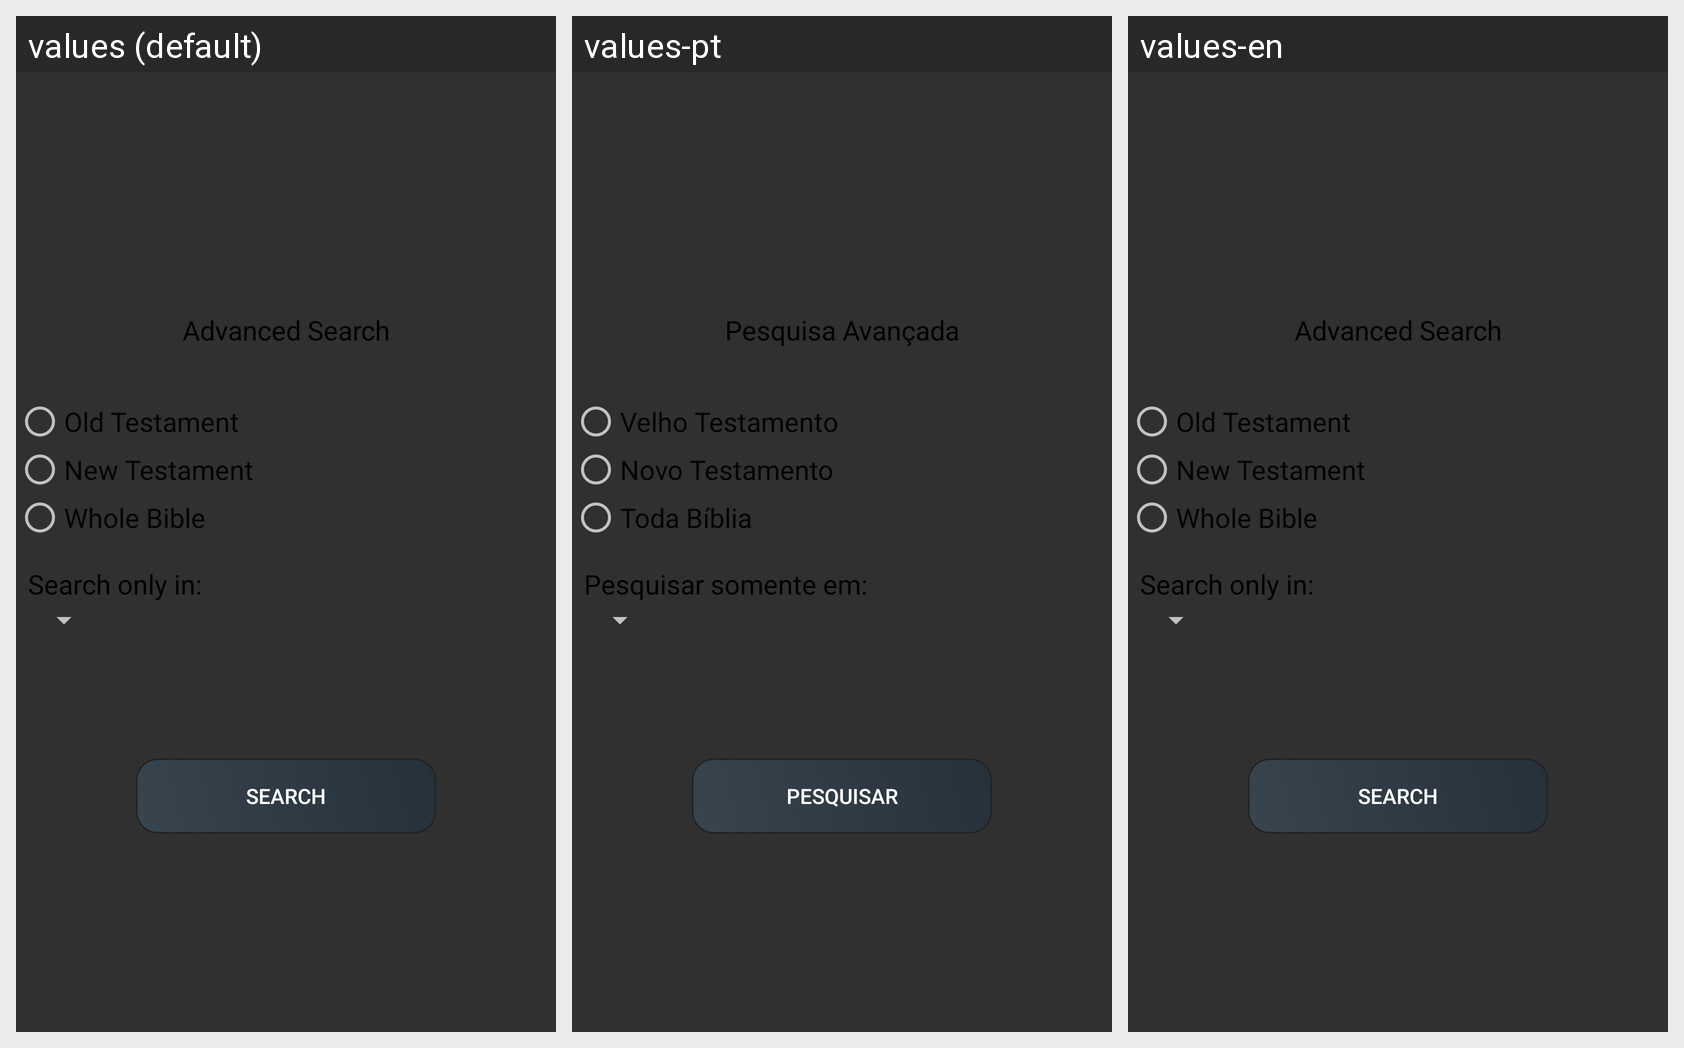

The same Android screen rendered under several of its app's locales, left to right. List the strings drawn on it with the default value and each locale's translation.
Android screen res/layout/activity_activity_busca_avancada.xml rendered under 3 locales, left to right: values (default), values-pt, values-en. Device: Nexus 5 (rendered at 1080×1920; each locale shown at half size, 540×960, under a caption strip naming it); theme Theme.AppCompat.NoActionBar.
Other locales in the repository, not shown: values-es, values-ru, values-zh-rCN.
Strings drawn on this screen, with the default value and each locale's value (text and hints the layout hard-codes, and strings that could not be matched under every locale, appear in the picture but are not listed):

busca_avancada_title
  values: Advanced Search
  values-pt: Pesquisa Avançada
  values-en: Advanced Search

velho_testamento
  values: Old Testament
  values-pt: Velho Testamento
  values-en: Old Testament

novo_testamento
  values: New Testament
  values-pt: Novo Testamento
  values-en: New Testament

toda_b_blia
  values: Whole Bible
  values-pt: Toda Bíblia
  values-en: Whole Bible

pesquisar
  values: Search
  values-pt: Pesquisar
  values-en: Search

pesquisar_somente_em
  values: Search only in:
  values-pt: Pesquisar somente em:
  values-en: Search only in:
